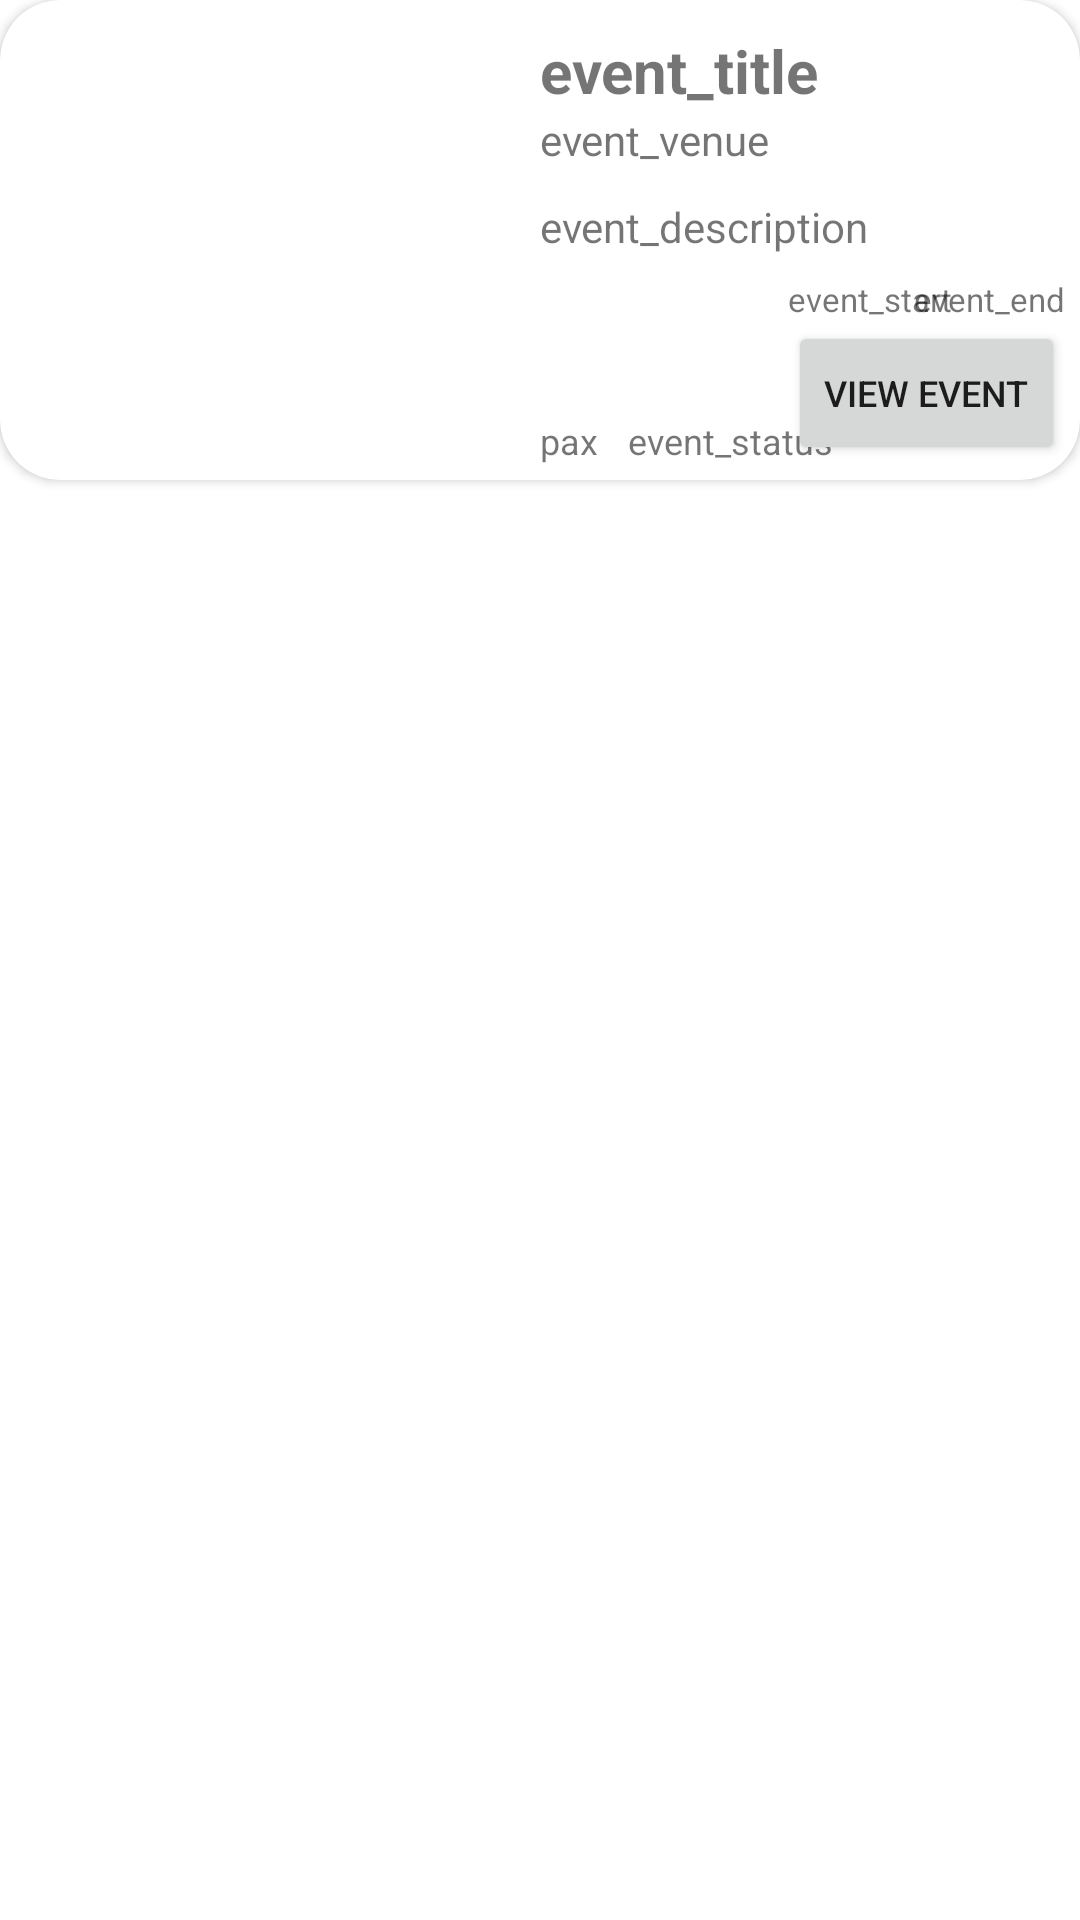

This screen was rendered from an Android layout file. Write that file and the resources it references.
<!-- AndroidManifest.xml: application theme Theme.MyApplication2 -->
<!-- res/layout/event_row.xml -->
<?xml version="1.0" encoding="utf-8"?>
<androidx.constraintlayout.widget.ConstraintLayout
    xmlns:android="http://schemas.android.com/apk/res/android"
    xmlns:app="http://schemas.android.com/apk/res-auto"
    xmlns:tools="http://schemas.android.com/tools"
    android:orientation="horizontal"
    android:layout_width="match_parent"
    android:layout_height="wrap_content"

    >

    <androidx.cardview.widget.CardView
        android:id="@+id/event_card"
        android:layout_width="match_parent"
        android:layout_height="wrap_content"
        app:layout_constraintStart_toStartOf="parent"
        app:layout_constraintTop_toTopOf="parent"
        android:elevation="10dp"
        app:cardMaxElevation="12dp"
        app:cardCornerRadius="20dp"
        app:cardPreventCornerOverlap="true"
        >


        <androidx.constraintlayout.widget.ConstraintLayout
            android:layout_width="match_parent"
            android:layout_height="match_parent">

            <ImageView
                android:id="@+id/event_image"
                android:layout_width="150dp"
                android:layout_height="150dp"
                android:layout_marginStart="10dp"
                android:layout_margin="10dp"
                app:layout_constraintStart_toStartOf="parent"
                app:layout_constraintTop_toTopOf="parent"
                tools:srcCompat="@tools:sample/avatars" />

            <TextView
                android:id="@+id/event_title"
                android:layout_width="wrap_content"
                android:layout_height="wrap_content"
                android:layout_marginStart="20dp"
                android:layout_marginTop="10dp"
                android:text="event_title"
                android:textSize="20sp"
                android:textStyle="bold"
                app:layout_constraintStart_toEndOf="@+id/event_image"
                app:layout_constraintTop_toTopOf="parent" />

            <TextView
                android:id="@+id/event_description"
                android:layout_width="wrap_content"
                android:layout_height="wrap_content"
                android:layout_marginTop="10dp"
                android:text="event_description"
                app:layout_constraintStart_toStartOf="@+id/event_title"
                app:layout_constraintTop_toBottomOf="@+id/location" />

            <TextView
                android:id="@+id/location"
                android:layout_width="wrap_content"
                android:layout_height="wrap_content"
                android:text="event_venue"
                app:layout_constraintTop_toBottomOf="@id/event_title"
                app:layout_constraintStart_toStartOf="@id/event_title"
                tools:layout_editor_absoluteX="326dp"
                tools:layout_editor_absoluteY="16dp" />

            <TextView
                android:id="@+id/event_start"
                android:textSize="11sp"
                android:layout_width="wrap_content"
                android:layout_height="wrap_content"
                app:layout_constraintBottom_toTopOf="@id/view_event"
                app:layout_constraintStart_toStartOf="@id/view_event"
                android:text="event_start"
                tools:layout_editor_absoluteX="180dp"
                tools:layout_editor_absoluteY="125dp" />

            <TextView
                android:id="@+id/event_end"
                android:textSize="11sp"
                android:layout_marginLeft="10dp"
                android:layout_width="wrap_content"
                android:layout_height="wrap_content"
                app:layout_constraintTop_toTopOf="@id/event_start"
                app:layout_constraintEnd_toEndOf="@id/view_event"
                android:text="event_end"
                tools:layout_editor_absoluteX="180dp"
                tools:layout_editor_absoluteY="125dp" />

            <TextView
                android:id="@+id/capacity"
                android:textSize="12sp"
                android:layout_width="wrap_content"
                android:layout_height="wrap_content"
                app:layout_constraintBottom_toBottomOf="@id/view_event"
                app:layout_constraintStart_toStartOf="@id/event_title"
                android:text="pax"
                tools:layout_editor_absoluteX="180dp"
                tools:layout_editor_absoluteY="125dp" />

            <TextView
                android:id="@+id/status"
                android:textSize="12sp"
                android:layout_marginLeft="10dp"
                android:layout_width="wrap_content"
                android:layout_height="wrap_content"
                app:layout_constraintStart_toEndOf="@id/capacity"
                app:layout_constraintTop_toTopOf="@id/capacity"
                android:text="event_status"
                tools:layout_editor_absoluteX="180dp"
                tools:layout_editor_absoluteY="125dp" />

            <Button
                android:id="@+id/view_event"
                android:layout_width="wrap_content"
                android:layout_height="wrap_content"
                android:layout_margin="5dp"
                app:layout_constraintEnd_toEndOf="parent"
                app:layout_constraintBottom_toBottomOf="@id/event_image"
                android:text="View Event"
                android:textSize="12sp"
                tools:layout_editor_absoluteX="301dp"
                tools:layout_editor_absoluteY="96dp" />

        </androidx.constraintlayout.widget.ConstraintLayout>
    </androidx.cardview.widget.CardView>
</androidx.constraintlayout.widget.ConstraintLayout>
<!-- resources referenced by this layout -->
<resources>
  <style name="Theme.MyApplication2" parent="Theme.MaterialComponents.DayNight.NoActionBar">
          
          <item name="colorPrimary">@color/purple_500</item>
          <item name="colorPrimaryVariant">@color/purple_700</item>
          <item name="colorOnPrimary">@color/white</item>
          
          <item name="colorSecondary">@color/teal_200</item>
          <item name="colorSecondaryVariant">@color/teal_700</item>
          <item name="colorOnSecondary">@color/black</item>
          
          <item name="android:statusBarColor" tools:targetApi="l">?attr/colorPrimaryVariant</item>
          
      </style>
  <!-- not gathered from this repository: default colours our renderer supplied (Android Studio template values) -->
  <color name="purple_500">#FF6200EE</color>
  <color name="purple_700">#FF3700B3</color>
  <color name="teal_200">#FF03DAC5</color>
  <color name="teal_700">#FF018786</color>
  <color name="black">#FF000000</color>
  <color name="white">#FFFFFFFF</color>
</resources>
